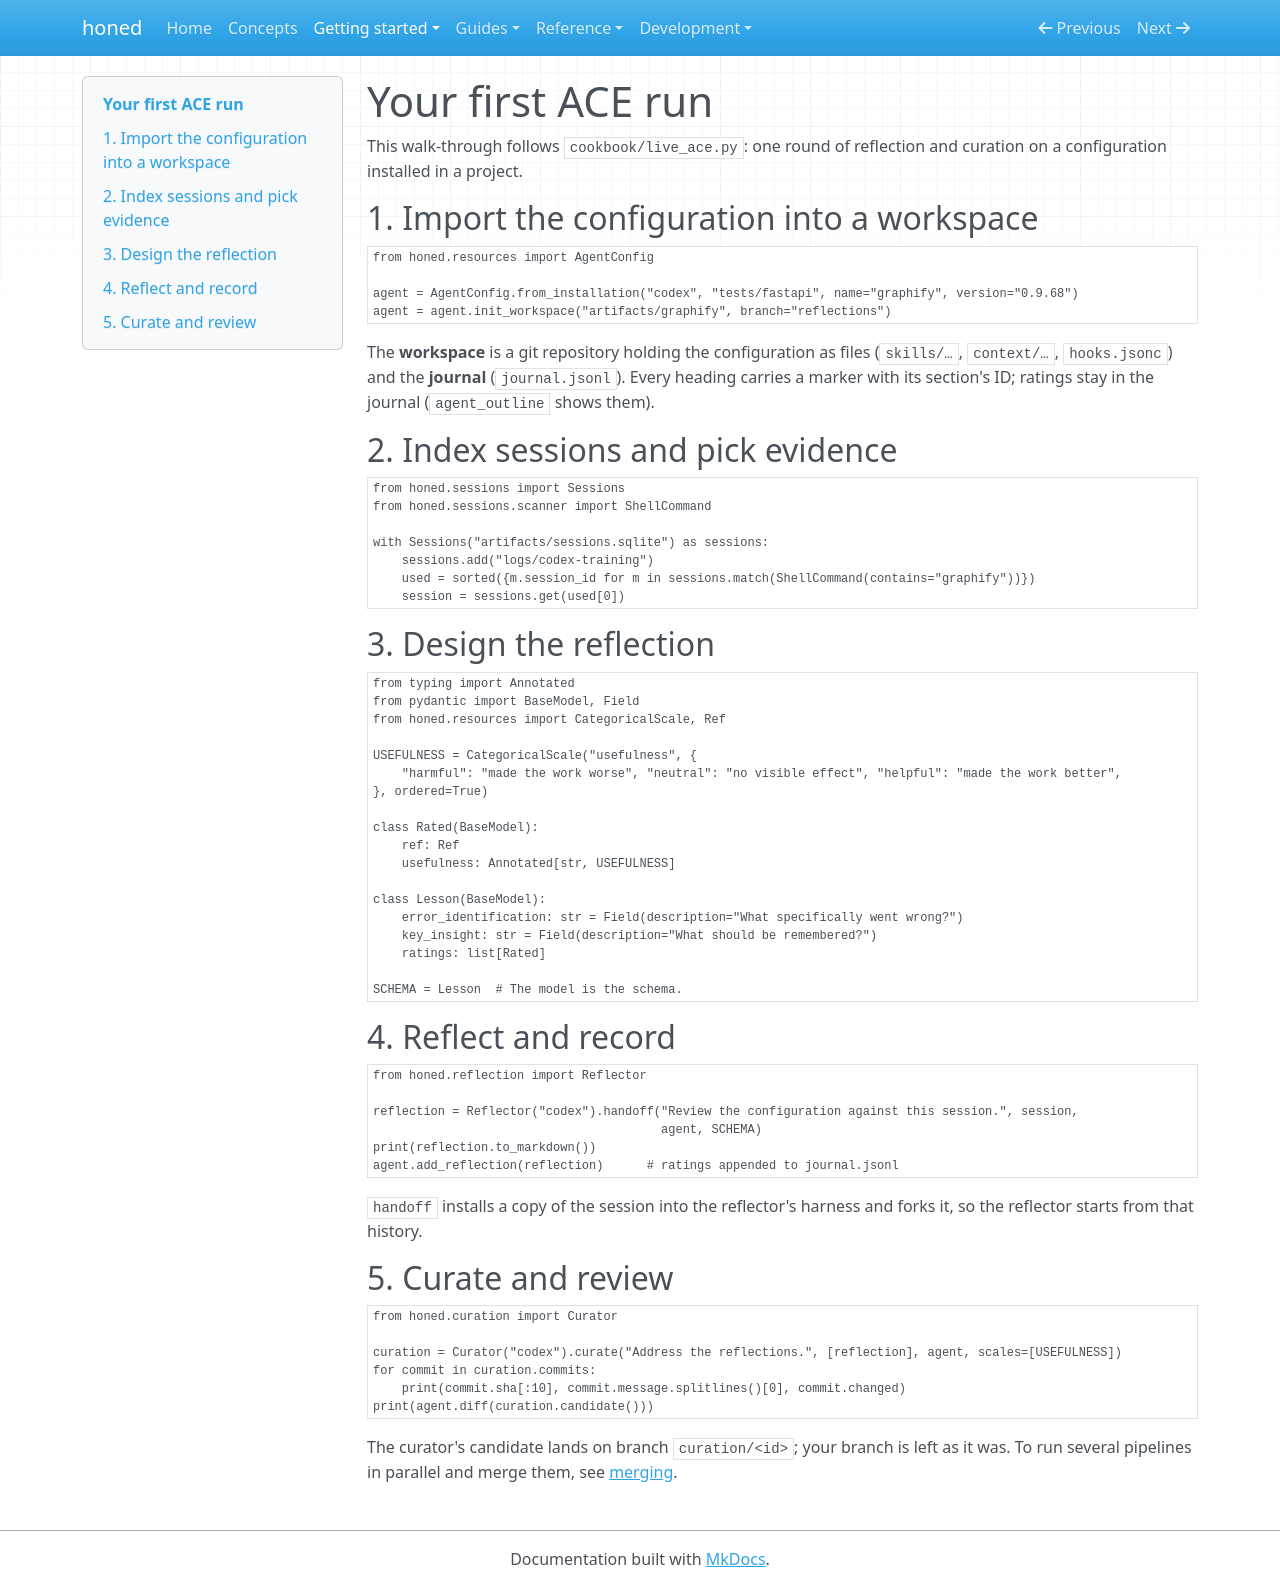

repository: micmurawski/honed · page: start/first-ace/index.html · generator: mkdocs

# Your first ACE run

This walk-through follows `cookbook/live_ace.py`: one round of reflection and curation on a
configuration installed in a project.

## 1. Import the configuration into a workspace

```python
from honed.resources import AgentConfig

agent = AgentConfig.from_installation("codex", "tests/fastapi", name="graphify", version="0.9.68")
agent = agent.init_workspace("artifacts/graphify", branch="reflections")
```

The **workspace** is a git repository holding the configuration as files (`skills/…`,
`context/…`, `hooks.jsonc`) and the **journal** (`journal.jsonl`). Every heading carries a
marker with its section's ID; ratings stay in the journal (`agent_outline` shows them).

## 2. Index sessions and pick evidence

```python
from honed.sessions import Sessions
from honed.sessions.scanner import ShellCommand

with Sessions("artifacts/sessions.sqlite") as sessions:
    sessions.add("logs/codex-training")
    used = sorted({m.session_id for m in sessions.match(ShellCommand(contains="graphify"))})
    session = sessions.get(used[0])
```

## 3. Design the reflection

```python
from typing import Annotated
from pydantic import BaseModel, Field
from honed.resources import CategoricalScale, Ref

USEFULNESS = CategoricalScale("usefulness", {
    "harmful": "made the work worse", "neutral": "no visible effect", "helpful": "made the work better",
}, ordered=True)

class Rated(BaseModel):
    ref: Ref
    usefulness: Annotated[str, USEFULNESS]

class Lesson(BaseModel):
    error_identification: str = Field(description="What specifically went wrong?")
    key_insight: str = Field(description="What should be remembered?")
    ratings: list[Rated]

SCHEMA = Lesson  # The model is the schema.
```

## 4. Reflect and record

```python
from honed.reflection import Reflector

reflection = Reflector("codex").handoff("Review the configuration against this session.", session,
                                        agent, SCHEMA)
print(reflection.to_markdown())
agent.add_reflection(reflection)      # ratings appended to journal.jsonl
```

`handoff` installs a copy of the session into the reflector's harness and forks it, so the
reflector starts from that history.

## 5. Curate and review

```python
from honed.curation import Curator

curation = Curator("codex").curate("Address the reflections.", [reflection], agent, scales=[USEFULNESS])
for commit in curation.commits:
    print(commit.sha[:10], commit.message.splitlines()[0], commit.changed)
print(agent.diff(curation.candidate()))
```

The curator's candidate lands on branch `curation/<id>`; your branch is left as it was.
To run several pipelines in parallel and merge them, see [merging](../guides/merging.md).
